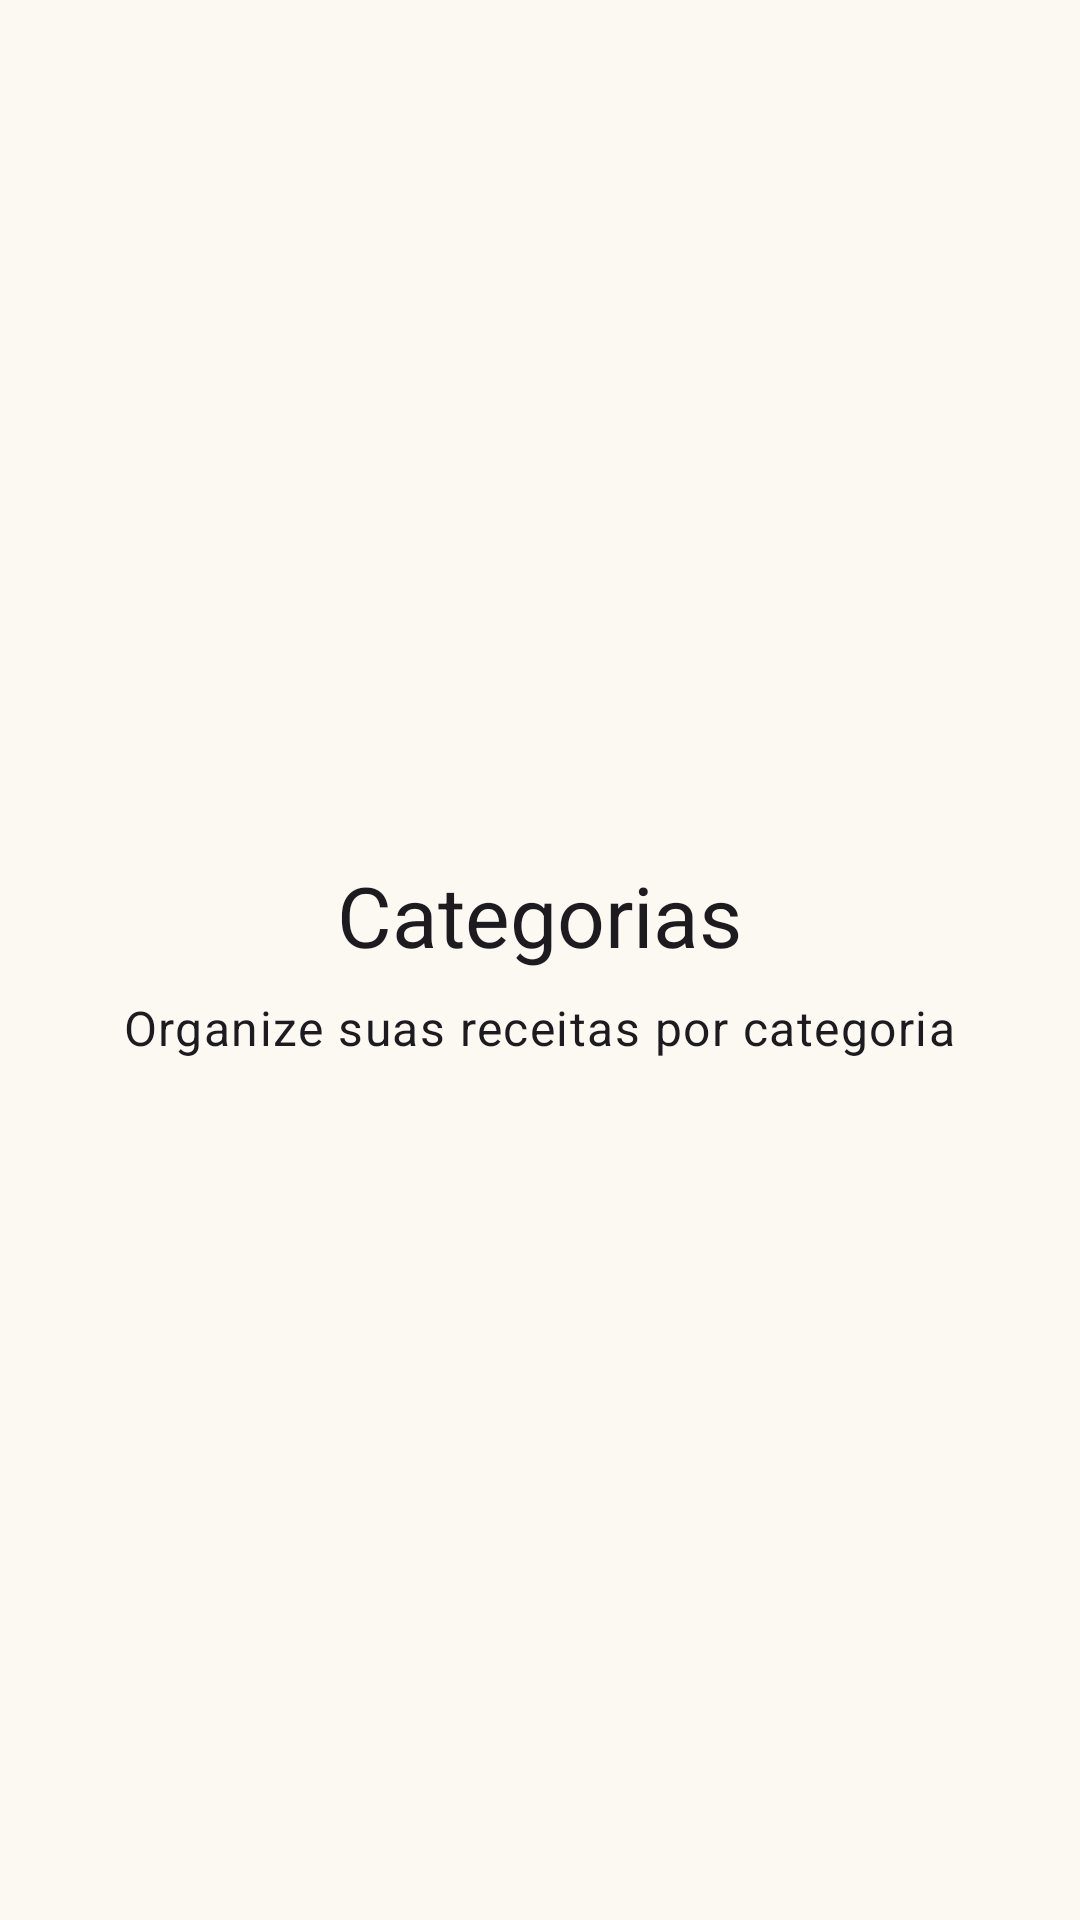

Write the Android layout XML for this screen, with the resource values it uses.
<!-- AndroidManifest.xml: application theme Theme.MinhaCulináriaApp -->
<!-- res/layout/fragment_categorias.xml -->
<?xml version="1.0" encoding="utf-8"?>
<LinearLayout xmlns:android="http://schemas.android.com/apk/res/android"
    android:layout_width="match_parent"
    android:layout_height="match_parent"
    android:gravity="center"
    android:orientation="vertical"
    android:padding="24dp">

    <TextView
        android:layout_width="wrap_content"
        android:layout_height="wrap_content"
        android:text="Categorias"
        android:textAppearance="@style/TextAppearance.Material3.HeadlineMedium" />

    <TextView
        android:layout_width="wrap_content"
        android:layout_height="wrap_content"
        android:layout_marginTop="8dp"
        android:text="Organize suas receitas por categoria"
        android:textAppearance="@style/TextAppearance.Material3.BodyLarge" />

</LinearLayout>
<!-- resources referenced by this layout -->
<resources>
  <style name="Theme.MinhaCulináriaApp" parent="Base.Theme.MinhaCulináriaApp" />
  <style name="Base.Theme.MinhaCulináriaApp" parent="Theme.Material3.DayNight.NoActionBar">
          <item name="colorPrimary">@color/primary_container</item>
          <item name="colorOnPrimary">@color/on_primary</item>
          <item name="colorPrimaryContainer">@color/primary_container</item>
          <item name="colorOnPrimaryContainer">@color/on_primary_container</item>
          <item name="colorSecondary">@color/secondary</item>
          <item name="colorOnSecondary">@color/on_secondary</item>
          <item name="colorSecondaryContainer">@color/secondary_container</item>
          <item name="colorOnSecondaryContainer">@color/on_secondary_container</item>
          <item name="colorTertiary">@color/tertiary</item>
          <item name="colorOnTertiary">@color/on_tertiary</item>
          <item name="colorTertiaryContainer">@color/tertiary_container</item>
          <item name="colorOnTertiaryContainer">@color/on_tertiary_container</item>
          <item name="colorError">@color/error</item>
          <item name="colorOnError">@color/on_error</item>
          <item name="colorErrorContainer">@color/error_container</item>
          <item name="android:colorBackground">@color/background</item>
          <item name="colorSurface">@color/surface</item>
          <item name="colorOnSurface">@color/on_surface</item>
          <item name="colorOnSurfaceVariant">@color/on_surface_variant</item>
          <item name="colorOutline">@color/outline</item>
          <item name="colorOutlineVariant">@color/outline_variant</item>
          <item name="colorSurfaceVariant">@color/surface_variant</item>
          <item name="bottomNavigationStyle">@style/Cofre.BottomNavigation</item>
      </style>
  <color name="primary_container">#8E3A1F</color>
  <color name="on_primary">#FFFFFF</color>
  <color name="on_primary_container">#FFB8A3</color>
  <color name="secondary">#47664B</color>
  <color name="on_secondary">#FFFFFF</color>
  <color name="secondary_container">#C8ECC9</color>
  <color name="on_secondary_container">#4C6C50</color>
  <color name="tertiary">#613000</color>
  <color name="on_tertiary">#FFFFFF</color>
  <color name="tertiary_container">#814408</color>
  <color name="on_tertiary_container">#FFBA85</color>
  <color name="error">#BA1A1A</color>
  <color name="on_error">#FFFFFF</color>
  <color name="error_container">#FFDAD6</color>
  <color name="background">#FCF9F3</color>
  <color name="surface">#FCF9F3</color>
  <color name="on_surface">#1C1C18</color>
  <color name="on_surface_variant">#55423D</color>
  <color name="outline">#89726C</color>
  <color name="outline_variant">#DCC1B9</color>
  <color name="surface_variant">#E5E2DC</color>
  <style name="Cofre.BottomNavigation" parent="Widget.Material3.BottomNavigationView">
          <item name="itemActiveIndicatorStyle">@style/Cofre.BottomNavigation.ActiveIndicator</item>
      </style>
  <style name="Cofre.BottomNavigation.ActiveIndicator" parent="Widget.Material3.BottomNavigationView.ActiveIndicator">
          <item name="android:color">@android:color/transparent</item>
      </style>
</resources>
